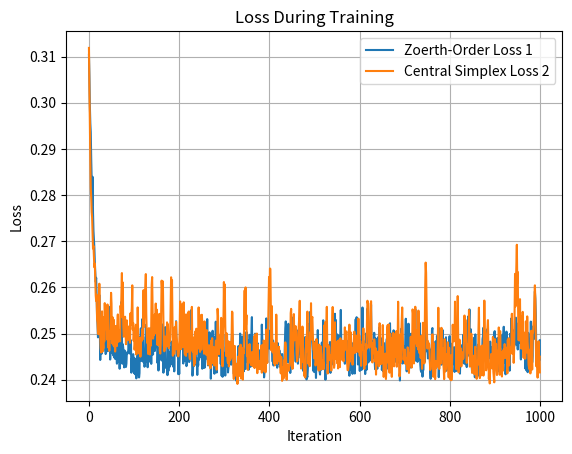

Here is the Python script that generated this plot:
import numpy as np
from scipy.spatial.distance import cosine
import matplotlib.pyplot as plt

# D = [
#      np.array([1, 0]),  # e_1
#      np.array([0, 1])  # e_2
# ]
D = [
    np.array([1, 0, 0, 0]),  # e_1
    np.array([0, 1, 0, 0]),  # e_2
    np.array([1, 1, 1, 0]),  # e_1 + e_2 + e_3
    np.array([0, 0, 0, 1]),  # e_4
    np.array([-1, -1, 0, 0]),# -e_1 - e_2
    np.array([0, 0, -1, -1]) # -e_3 - e_4
]

# D = [
#     np.array([1, 0, 0, 0, 0, 0, 0, 0]),
#     np.array([0, 1, 0, 0, 0, 0, 0, 0]),
#     np.array([0, 0, 1, 0, 0, 0, 0 ,0]),
#     np.array([0, 0, 0, 1, 0, 0 ,0 ,0]),
#     np.array([0, 0, 0, 0, 1, 0 ,0 ,0]),
#     np.array([0, 0, 0, 0, 0, 1 ,0 ,0]),
#     np.array([0, 0, 0, 0, 0, 0 ,1 ,0]),
#     np.array([0, 0, 0, 0, 0, 0 ,0 ,1])
# ]

N = 4
def centered_simplex_gradient(Y_plus, f, D):

    y0 = Y_plus[0]
    #n = Y_plus.shape[1]  # 维度 n
    L = (Y_plus[1:] - y0).T  # 构造矩阵 L，形状为 (n, n)

    # 计算 delta
    delta = []
    for yi in Y_plus[1:]:
        yd = 2 * y0 - yi  # 计算 y^0 - d^i = 2y0 - y^i
        delta_i = (f(D, yi) - f(D, yd)) / 2
        delta.append(delta_i)
    delta = np.array(delta)

    # 解线性方程组 L^T @ beta = delta
    beta = np.linalg.solve(L.T, delta)

    return beta

def cosine_similarity(u, d):
    return np.dot(u, d) / (np.linalg.norm(u)*np.linalg.norm(d))

# 计算余弦度量 cm(D)
def cosine_measure(D, u):
    # best_cosine_measure = float('inf')

    max_cosine_similarity = max(cosine_similarity(u, d) for d in D)

        # best_cosine_measure = min(best_cosine_measure, max_cosine_similarity)

    return max_cosine_similarity

arr1 = []
arr2 = []

min_u = None
min_position = None
min_value = 100
for i in range(50):
    u = np.random.uniform(-np.pi, np.pi, N)
    u = u / np.linalg.norm(u)
    cosine_val = cosine_measure(D, u)

    if cosine_val < min_value:
        min_value = cosine_val
        min_u = u

ut = min_u
current_point = min_u
min = 100
min2 = 100
# 生成单位向量 u
learning_rate1 = 0.01
learning_rate2 = 0.01
for i in range(1000):  # 这里可以根据需要调整测试的单位向量数量
    gradient = 0
    Y_plus = [current_point]
    for j in range(N):
        u = np.random.randn(N)
        u = u / np.linalg.norm(u) ####
        g1 = cosine_measure(D, ut+0.1*u)
        g2 = cosine_measure(D, ut-0.1*u)
        gradient += ((g1-g2)/0.2)*u
        Y_plus.append(current_point+0.1*u)
    gradient = gradient/N
    gradient = gradient / np.linalg.norm(gradient)

    ut = ut - learning_rate1 * gradient
    ut = ut / np.linalg.norm(ut)

    val = cosine_measure(D, ut)
    arr1.append(val)
    if val < min:
        min = val

        #min_u = ut
#---------------------------------------------------------------------
    Y_plus = np.array(Y_plus)
    gradient_CS = centered_simplex_gradient(Y_plus, cosine_measure, D)
    gradient_CS = gradient_CS / np.linalg.norm(gradient_CS)
    current_point = current_point - learning_rate2 * gradient_CS
    current_point = current_point / np.linalg.norm(current_point)
    val2 = cosine_measure(D,current_point)
    arr2.append(val2)
    if val2 < min2:
        min2 = val2



# cm_value = cosine_measure(D)
print(f"Cosine Measure ZO: {min}")
print(f"Cosine Measure CS: {min2}")
#print(arr)

fig, ax = plt.subplots()

# 绘制 arr1 和 arr2
ax.plot(arr1, label='Zoerth-Order Loss 1')  # 绘制 arr1
ax.plot(arr2, label='Central Simplex Loss 2')  # 绘制 arr2

# 添加标题和标签
ax.set_title('Loss During Training')
ax.set_xlabel('Iteration')
ax.set_ylabel('Loss')

# 显示图例
ax.legend()

# 显示网格
ax.grid(True)

# 显示图形
plt.show()